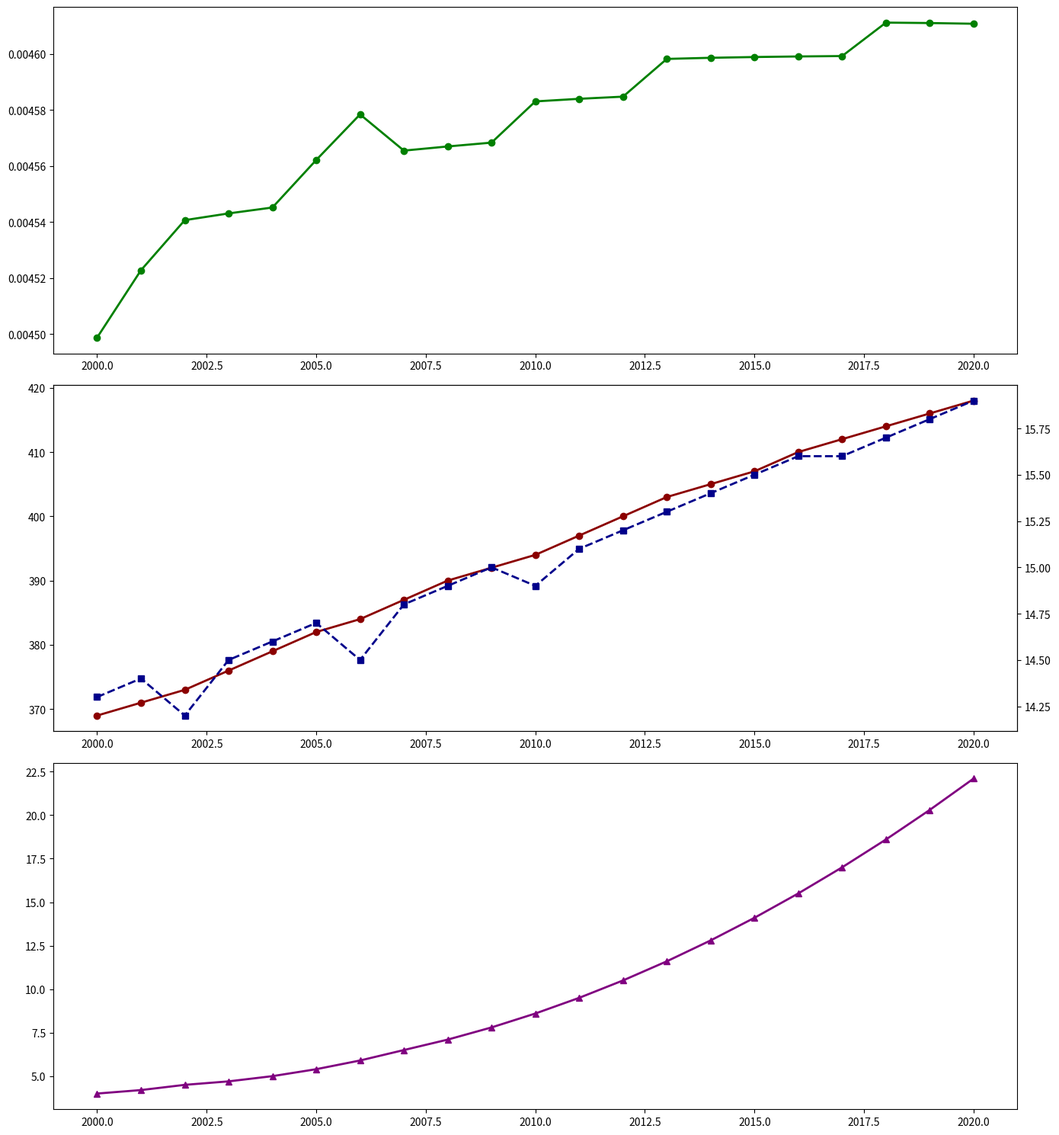

Generate this figure with matplotlib:
import matplotlib.pyplot as plt
import numpy as np

years = np.arange(2000, 2021)
per_capita_emissions = [
    co2 / pop for co2, pop in zip(
        [27.5, 28.2, 28.9, 29.5, 30.1, 30.8, 31.5, 32.0, 32.6, 33.2, 33.9, 34.5, 35.1, 35.8, 36.4, 37.0, 37.6, 38.2, 38.9, 39.5, 40.1],
        [6112.8, 6235.1, 6364.7, 6493.4, 6622.4, 6751.2, 6880.1, 7009.1, 7138.2, 7267.4, 7396.8, 7526.2, 7655.8, 7785.6, 7915.4, 8045.4, 8175.5, 8305.7, 8436.0, 8566.4, 8697.0]
    )
]
renewable_energy_adoption = [4.0, 4.2, 4.5, 4.7, 5.0, 5.4, 5.9, 6.5, 7.1, 7.8, 8.6, 9.5, 10.5, 11.6, 12.8, 14.1, 15.5, 17.0, 18.6, 20.3, 22.1]
co2_levels = [369, 371, 373, 376, 379, 382, 384, 387, 390, 392, 394, 397, 400, 403, 405, 407, 410, 412, 414, 416, 418]
global_temps = [14.3, 14.4, 14.2, 14.5, 14.6, 14.7, 14.5, 14.8, 14.9, 15.0, 14.9, 15.1, 15.2, 15.3, 15.4, 15.5, 15.6, 15.6, 15.7, 15.8, 15.9]

fig, (ax2, ax1, ax3) = plt.subplots(3, 1, figsize=(14, 15), dpi=100)

ax2.plot(years, per_capita_emissions, color='green', linestyle='-', linewidth=2, marker='o')
ax1.plot(years, co2_levels, color='darkred', linestyle='-', linewidth=2, marker='o')
ax1_secondary = ax1.twinx()
ax1_secondary.plot(years, global_temps, color='darkblue', linestyle='--', linewidth=2, marker='s')
ax3.plot(years, renewable_energy_adoption, color='purple', linestyle='-', linewidth=2, marker='^')

plt.tight_layout()
plt.show()
